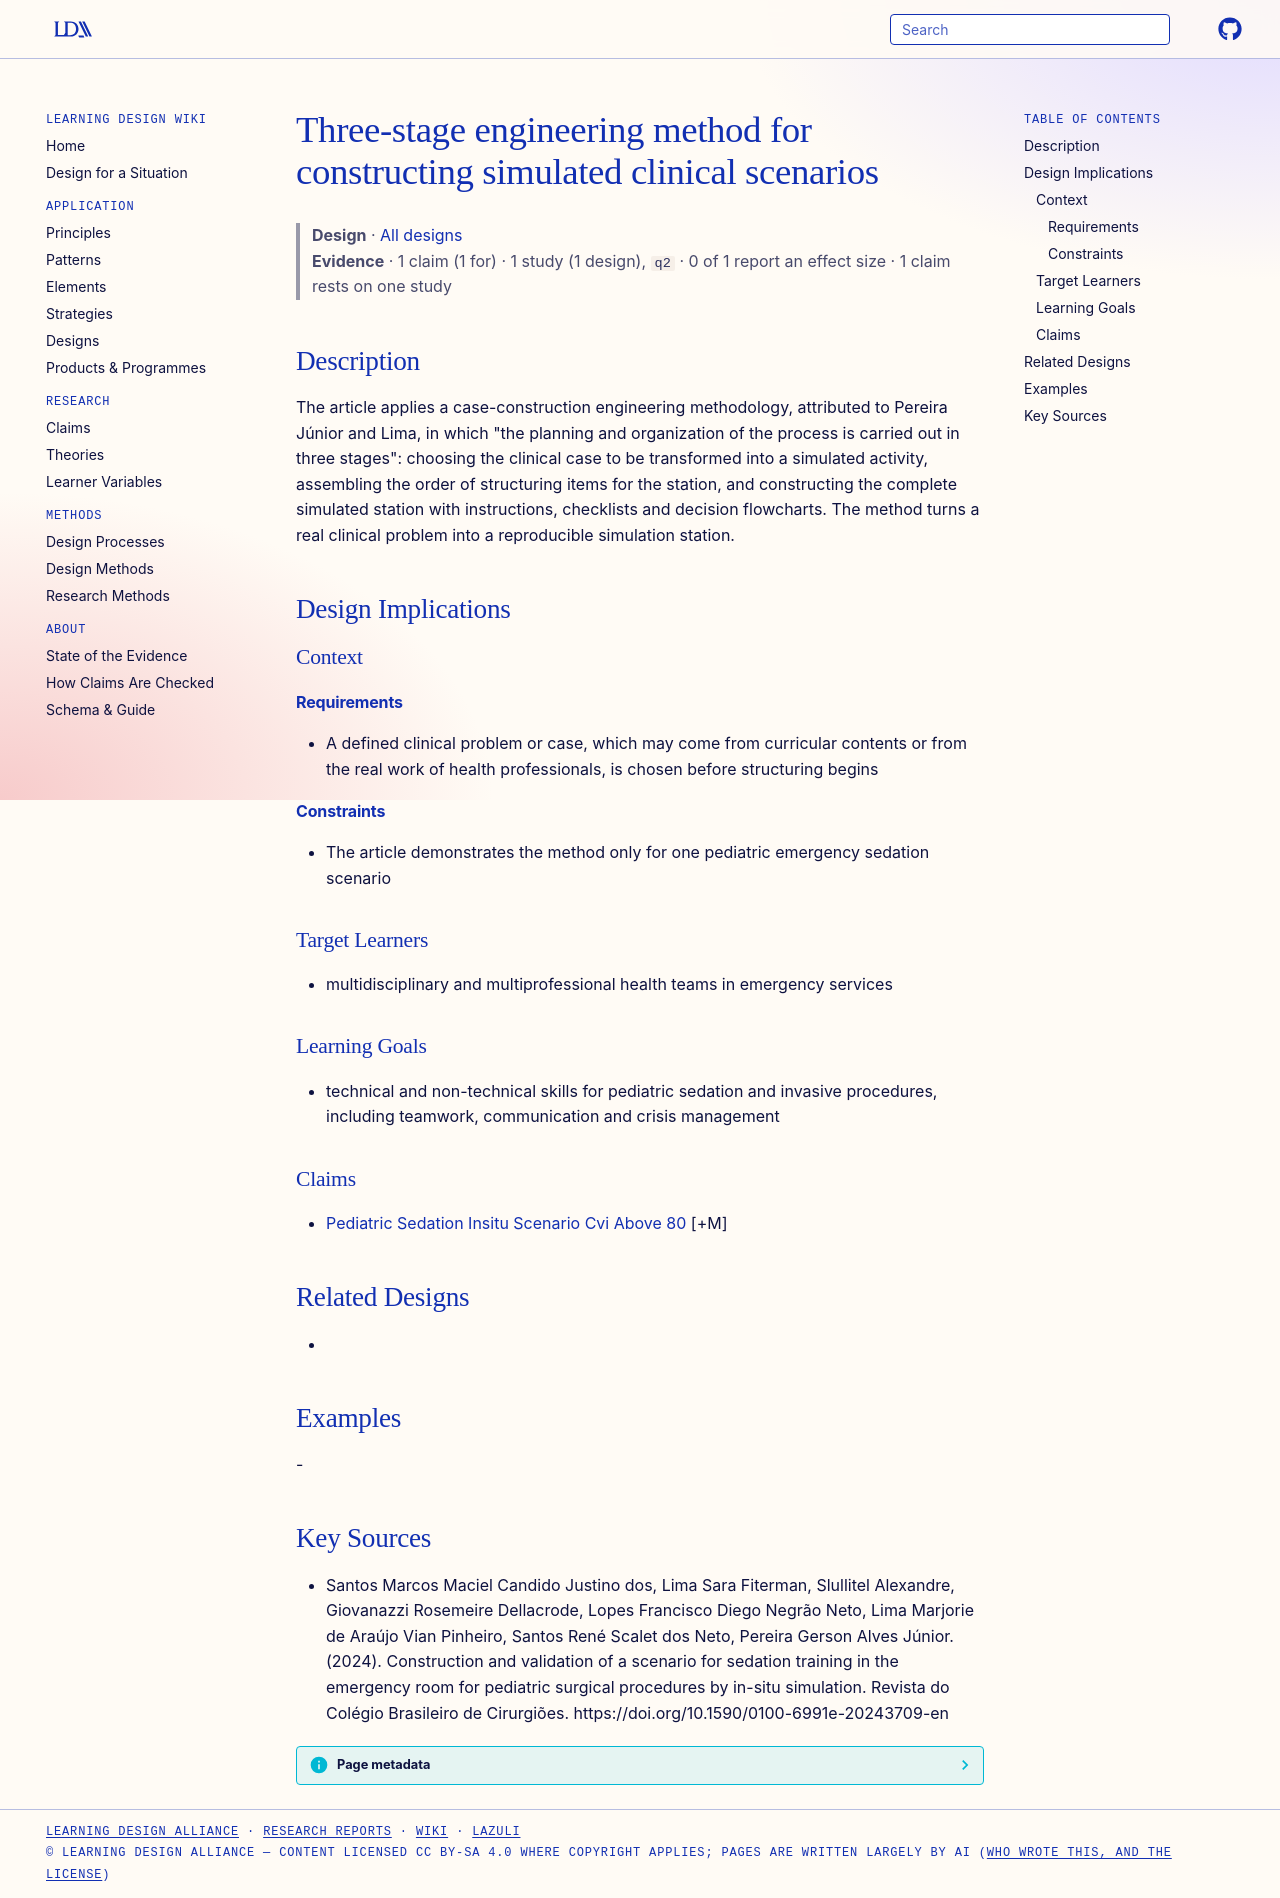

repository: Learning-Design-Alliance/learning-wiki · page: designs/scenario-construction-engineering-three-stages/index.html · generator: mkdocs

---
type: design
id: scenario-construction-engineering-three-stages
title: Three-stage engineering method for constructing simulated clinical scenarios
description: "The article applies a case-construction engineering methodology, attributed to Pereira Júnior and Lima, in which \"the planning and organization of the process is carried out in three stages\": choosing the clinical cas..."
status: review
generated:
  by: "process:settle-candidates"
  at: 2026-11-07
sources:
  - id: santos-marcos-maciel-candido-justino-dos-2024
    resource: "https://doi.org/10.1590/0100-6991e-20243709-en"
    title: "Santos Marcos Maciel Candido Justino dos, Lima Sara Fiterman, Slullitel Alexandre, Giovanazzi Rosemeire Dellacrode, Lopes Francisco Diego Negrão Neto, Lima Marjorie de Araújo Vian Pinheiro, Santos René Scalet dos Neto, Pereira Gerson Alves Júnior. (2024). Construction and validation of a scenario for sedation training in the emergency room for pediatric surgical procedures by in-situ simulation. Revista do Colégio Brasileiro de Cirurgiões. https://doi.org/10.1590/0100-6991e-20243709-en"
    author: Santos Marcos Maciel Candido Justino dos, Lima Sara Fiterman, Slullitel Alexandre, Giovanazzi Rosemeire Dellacrode, Lopes Francisco Diego Negrão Neto, Lima Marjorie de Araújo Vian Pinheiro, Santos René Scalet dos Neto, Pereira Gerson Alves Júnior
---

# Three-stage engineering method for constructing simulated clinical scenarios

> **Design** · [All designs](index.md)
> **Evidence** · 1 claim (1 for) · 1 study (1 design), `q2` · 0 of 1 report an effect size · 1 claim rests on one study

## Description
The article applies a case-construction engineering methodology, attributed to Pereira Júnior and Lima, in which "the planning and organization of the process is carried out in three stages": choosing the clinical case to be transformed into a simulated activity, assembling the order of structuring items for the station, and constructing the complete simulated station with instructions, checklists and decision flowcharts. The method turns a real clinical problem into a reproducible simulation station.

## Design Implications

### Context
#### Requirements
- A defined clinical problem or case, which may come from curricular contents or from the real work of health professionals, is chosen before structuring begins
#### Constraints
- The article demonstrates the method only for one pediatric emergency sedation scenario

### Target Learners
- multidisciplinary and multiprofessional health teams in emergency services

### Learning Goals
- technical and non-technical skills for pediatric sedation and invasive procedures, including teamwork, communication and crisis management

### Claims
- [Pediatric Sedation Insitu Scenario Cvi Above 80](../claims/pediatric-sedation-insitu-scenario-cvi-above-80.md) [+M]

## Related Designs
- 

## Examples
-

## Key Sources
- Santos Marcos Maciel Candido Justino dos, Lima Sara Fiterman, Slullitel Alexandre, Giovanazzi Rosemeire Dellacrode, Lopes Francisco Diego Negrão Neto, Lima Marjorie de Araújo Vian Pinheiro, Santos René Scalet dos Neto, Pereira Gerson Alves Júnior. (2024). Construction and validation of a scenario for sedation training in the emergency room for pediatric surgical procedures by in-situ simulation. Revista do Colégio Brasileiro de Cirurgiões. https://doi.org/10.1590/0100-6991e-20243709-en
